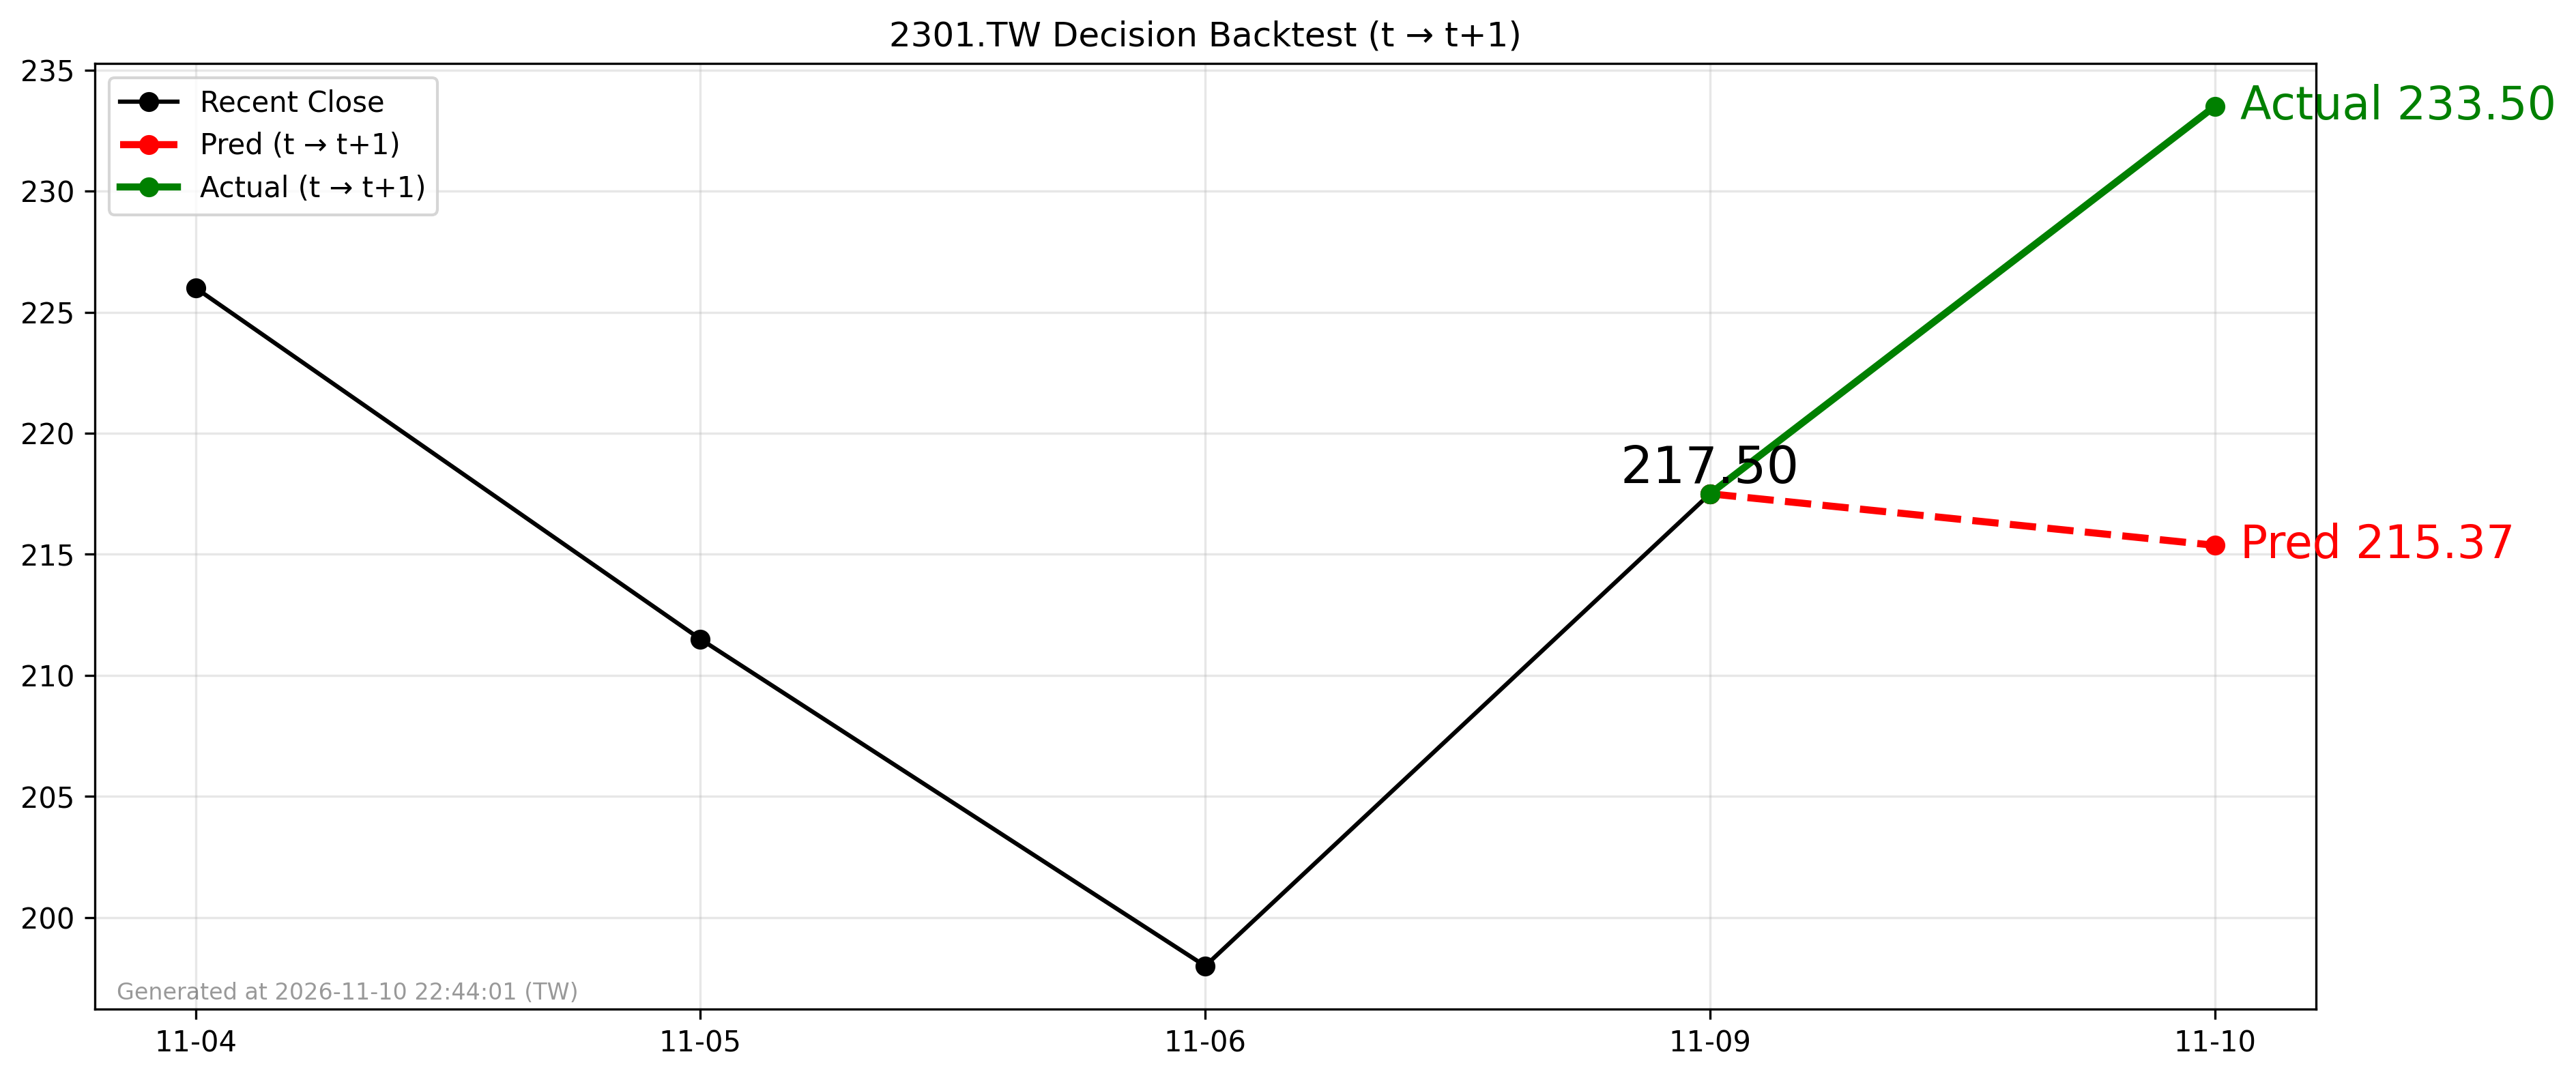

The data file committed next to this chart (first rows):
forecast_date, decision_day, close_t, pred_t1, actual_t1, direction_pred, direction_actual
2026-11-09, 2026-11-09, 217.5, 215.4, 233.5, -1, 1
